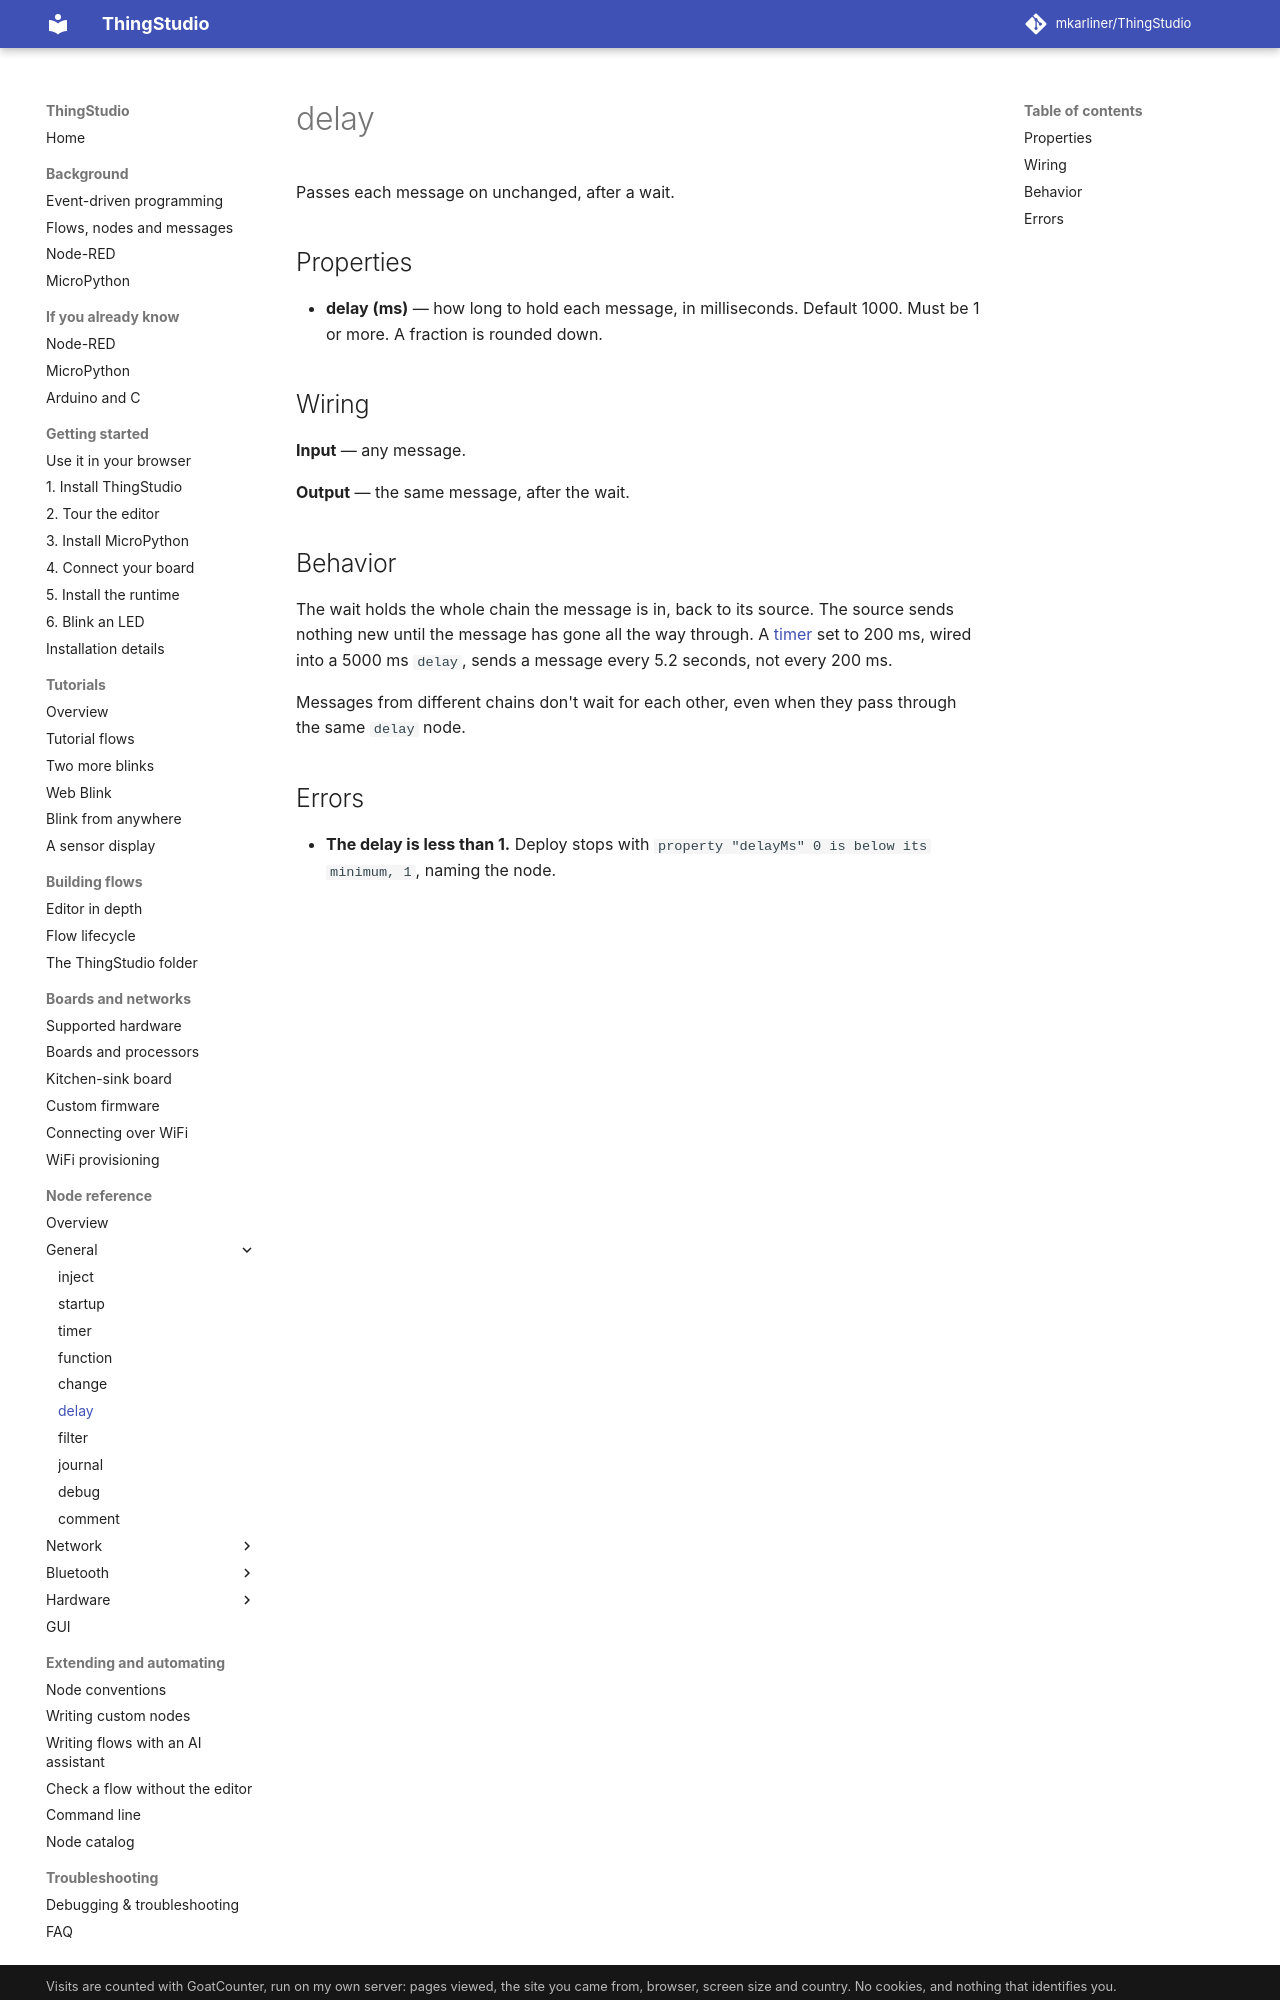

repository: mkarliner/ThingStudio · page: nodes/delay/index.html · generator: mkdocs

# delay

Passes each message on unchanged, after a wait.

## Properties

- **delay (ms)** — how long to hold each message, in milliseconds. Default 1000. Must be 1 or more. A fraction is
  rounded down.

## Wiring

**Input** — any message.

**Output** — the same message, after the wait.

## Behavior

The wait holds the whole chain the message is in, back to its source. The source sends nothing new until the
message has gone all the way through. A [timer](timer.md) set to 200 ms, wired into a 5000 ms `delay`, sends a
message every 5.2 seconds, not every 200 ms.

Messages from different chains don't wait for each other, even when they pass through the same `delay` node.
